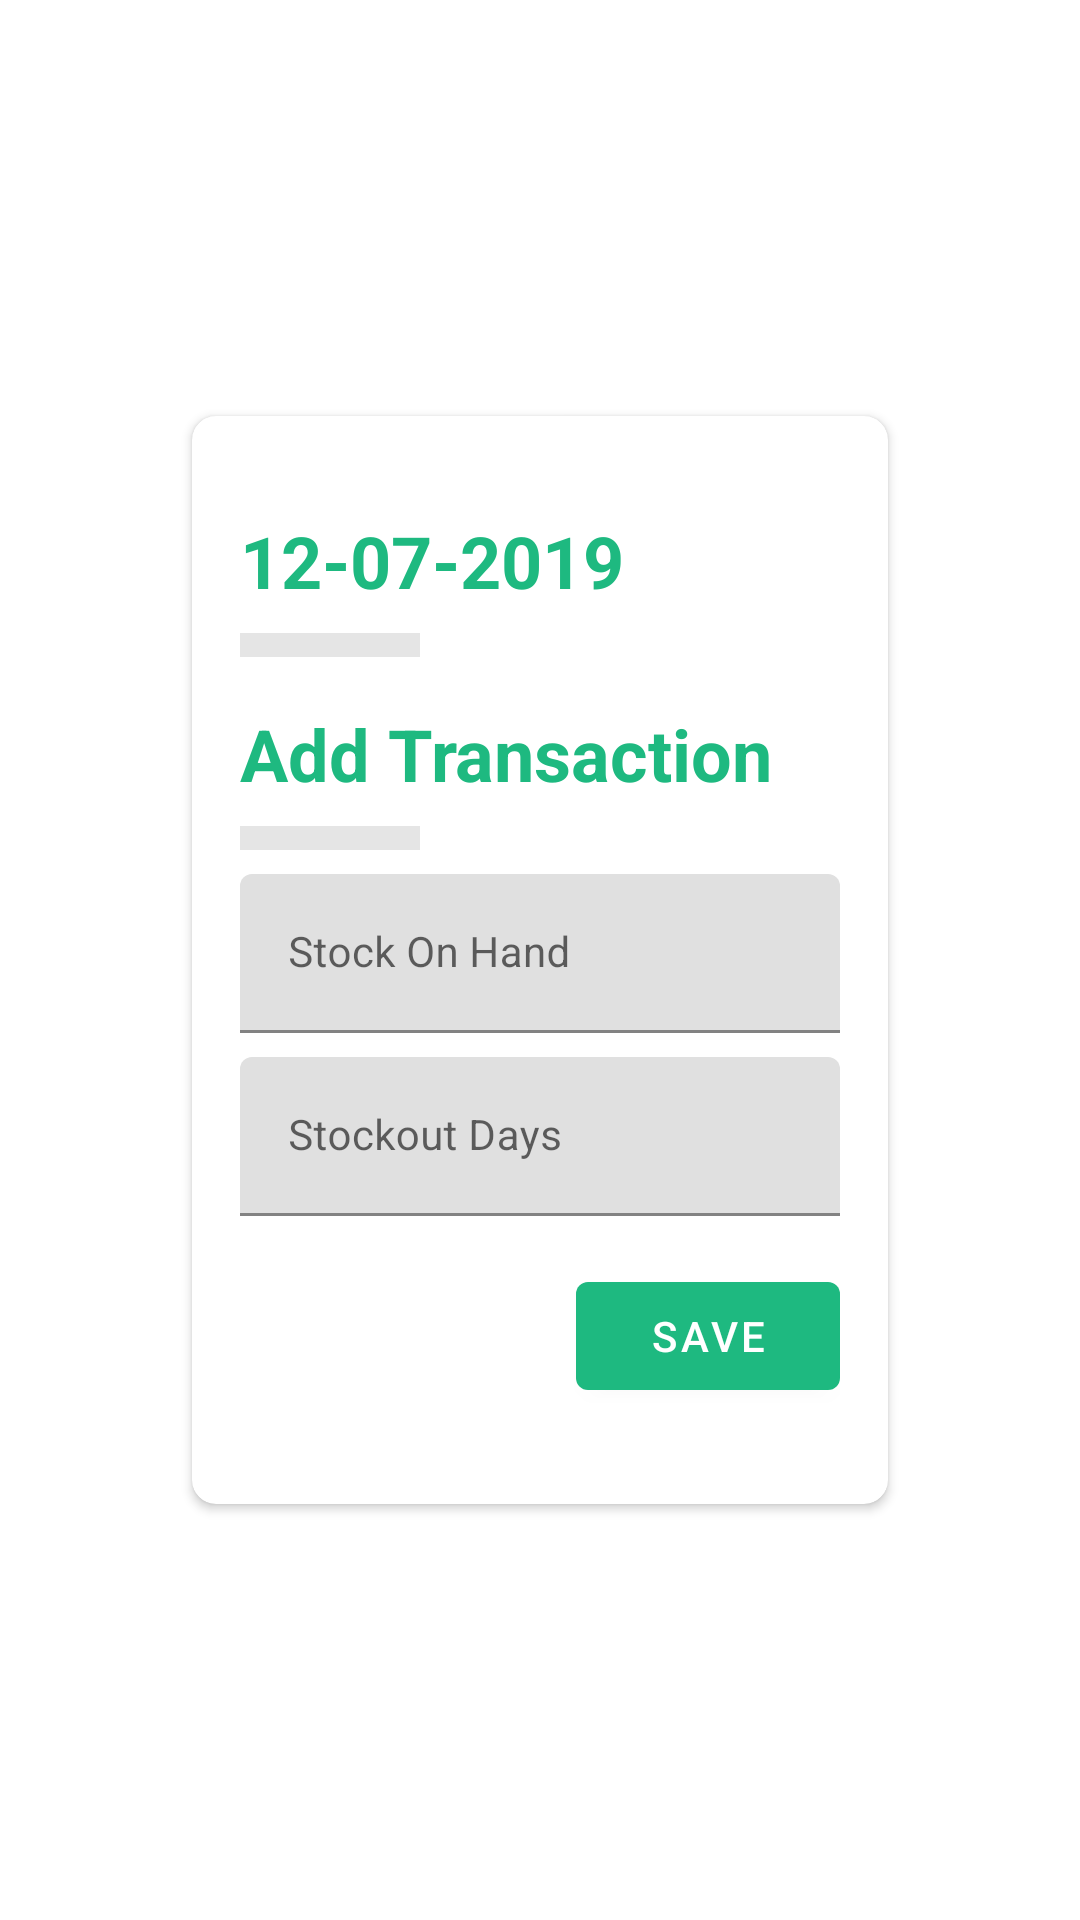

Layout XML and referenced resources for this Android screen:
<!-- AndroidManifest.xml: application theme AppTheme -->
<!-- res/layout/fragment_update_stock.xml -->
<RelativeLayout xmlns:android="http://schemas.android.com/apk/res/android"
    xmlns:app="http://schemas.android.com/apk/res-auto"
    android:layout_width="match_parent"
    android:layout_height="wrap_content"
    android:fitsSystemWindows="true">



    <androidx.cardview.widget.CardView
        android:layout_centerInParent="true"
        app:cardCornerRadius="8dp"
        android:padding="2dp"
        android:layout_width="500dp"
        android:maxWidth="400dp"
        android:minWidth="200dp"
        android:layout_height="wrap_content"
        android:layout_margin="64dp"
        app:layout_constraintEnd_toEndOf="parent"
        app:layout_constraintStart_toStartOf="parent">

        <LinearLayout xmlns:android="http://schemas.android.com/apk/res/android"
            xmlns:app_ms="http://schemas.android.com/apk/res-auto"
            android:orientation="vertical"
            android:padding="16dp"
            android:id="@+id/add_product_layout"
            android:layout_width="match_parent"
            android:layout_height="match_parent">

            <TextView
                android:id="@+id/date"
                android:layout_marginTop="16dp"
                android:layout_width="match_parent"
                android:layout_height="wrap_content"
                android:text="12-07-2019"
                android:textColor="@color/color_primary"
                android:textSize="24sp"
                android:textStyle="bold" />
            <View
                android:layout_width="60dp"
                android:layout_height="8dp"
                android:layout_marginTop="8dp"
                android:background="@color/card_separator" />

            <TextView
                android:id="@+id/product_name"
                android:layout_marginTop="16dp"
                android:layout_width="match_parent"
                android:layout_height="wrap_content"
                android:text="Add Transaction"
                android:textColor="@color/color_primary"
                android:textSize="24sp"
                android:textStyle="bold" />

            <View
                android:layout_width="60dp"
                android:layout_height="8dp"
                android:layout_marginTop="8dp"
                android:background="@color/card_separator" />

            <LinearLayout
                android:layout_width="match_parent"
                android:layout_height="wrap_content">

                <fr.ganfra.materialspinner.MaterialSpinner
                    android:id="@+id/stock_adjustment_reason"
                    android:layout_width="0dp"
                    android:layout_height="wrap_content"
                    android:layout_centerVertical="true"
                    android:layout_marginBottom="4dp"
                    android:layout_weight="4"
                    android:divider="@null"
                    android:textSize="14sp"
                    android:visibility="gone"
                    app_ms:ms_alignLabels="false"
                    app_ms:ms_alwaysShowFloatingLabel="true"
                    app_ms:ms_arrowColor="@color/black"
                    app_ms:ms_arrowSize="12dp"
                    app_ms:ms_baseColor="@color/secondary_text"
                    app_ms:ms_enableErrorLabel="false"
                    app_ms:ms_enableFloatingLabel="true"
                    app_ms:ms_errorColor="@color/color_error"
                    app_ms:ms_floatingLabelColor="@color/color_primary"
                    app_ms:ms_floatingLabelText="Category"
                    app_ms:ms_highlightColor="@color/secondary_text"
                    app_ms:ms_hint="Adjustment Reason"
                    app_ms:ms_hintColor="#b3b3b3"
                    app_ms:ms_hintTextSize="14sp"
                    app_ms:ms_multiline="true" />
            </LinearLayout>

            <com.google.android.material.textfield.TextInputLayout
                android:id="@+id/stock_adjustment_quantity"
                android:layout_width="match_parent"
                android:layout_height="wrap_content"
                android:layout_gravity="bottom"
                android:layout_marginTop="8dp">

                <com.google.android.material.textfield.TextInputEditText
                    style="@style/ProductDetailsTextInputEditText"
                    android:hint="Stock On Hand"
                    android:inputType="numberDecimal"
                    android:textSize="14sp" />

            </com.google.android.material.textfield.TextInputLayout>

            <fr.ganfra.materialspinner.MaterialSpinner
                android:visibility="gone"
                android:id="@+id/do_you_have_any_clients_on_regime"
                android:layout_width="match_parent"
                android:layout_height="wrap_content"
                android:layout_centerVertical="true"
                android:layout_marginBottom="4dp"
                android:divider="@null"
                android:textSize="14sp"
                app_ms:ms_alignLabels="false"
                app_ms:ms_alwaysShowFloatingLabel="true"
                app_ms:ms_arrowColor="@color/black"
                app_ms:ms_arrowSize="12dp"
                app_ms:ms_baseColor="@color/secondary_text"
                app_ms:ms_enableErrorLabel="false"
                app_ms:ms_enableFloatingLabel="true"
                app_ms:ms_errorColor="@color/color_error"
                app_ms:ms_floatingLabelColor="@color/color_primary"
                app_ms:ms_floatingLabelText="Do you have clients on Regime?"
                app_ms:ms_highlightColor="@color/secondary_text"
                app_ms:ms_hint="Do you have clients on Regime?"
                app_ms:ms_hintColor="#b3b3b3"
                app_ms:ms_hintTextSize="14sp"
                app_ms:ms_multiline="true" />

            <com.google.android.material.textfield.TextInputLayout
                android:id="@+id/number_of_clients_on_regime"
                style="@style/Widget.MaterialComponents.TextInputLayout.OutlinedBox"
                android:layout_width="match_parent"
                android:layout_gravity="bottom"
                android:layout_marginTop="8dp"
                android:visibility="gone"
                android:layout_height="wrap_content">

                <com.google.android.material.textfield.TextInputEditText
                    style="@style/Widget.MaterialComponents.TextInputLayout.OutlinedBox"
                    android:layout_width="match_parent"
                    android:layout_height="wrap_content"
                    android:textSize="14sp"
                    android:hint="@string/edit_text_number_of_clients_on_regime"
                    android:fontFamily="@font/muli_bold_italic"
                    android:inputType="numberDecimal"/>

            </com.google.android.material.textfield.TextInputLayout>

            <com.google.android.material.textfield.TextInputLayout
                android:id="@+id/stock_out_days"
                android:layout_width="match_parent"
                android:layout_height="wrap_content"
                android:layout_gravity="bottom"
                android:layout_marginTop="8dp">

                <com.google.android.material.textfield.TextInputEditText
                    style="@style/ProductDetailsTextInputEditText"
                    android:hint="Stockout Days"
                    android:inputType="numberDecimal"
                    android:textSize="14sp" />

            </com.google.android.material.textfield.TextInputLayout>

            <com.google.android.material.textfield.TextInputLayout
                android:id="@+id/wastage"
                android:layout_width="match_parent"
                android:layout_height="wrap_content"
                android:layout_gravity="bottom"
                android:visibility="gone"
                android:layout_marginTop="8dp">

                <com.google.android.material.textfield.TextInputEditText
                    style="@style/ProductDetailsTextInputEditText"
                    android:hint="@string/edit_text_wastage"
                    android:inputType="numberDecimal"
                    android:textSize="14sp" />

            </com.google.android.material.textfield.TextInputLayout>


            <com.google.android.material.textfield.TextInputLayout
                android:id="@+id/quantity_expired"
                android:layout_width="match_parent"
                android:layout_height="wrap_content"
                android:layout_gravity="bottom"
                android:visibility="gone"
                android:layout_marginTop="8dp">

                <com.google.android.material.textfield.TextInputEditText
                    style="@style/ProductDetailsTextInputEditText"
                    android:hint="@string/edit_text_quantity_expired"
                    android:inputType="numberDecimal"
                    android:textSize="14sp" />

            </com.google.android.material.textfield.TextInputLayout>

            <RelativeLayout
                android:id="@+id/confirmation_layout"
                android:layout_width="match_parent"
                android:layout_height="56dp"
                android:layout_marginTop="16dp"
                android:layout_marginBottom="8dp"
                android:visibility="visible">

                <com.google.android.material.button.MaterialButton
                    android:id="@+id/add_transaction"
                    style="@style/Widget.MaterialComponents.Button"
                    android:layout_width="wrap_content"
                    android:layout_height="wrap_content"
                    android:layout_alignParentRight="true"
                    android:text="@string/save"/>
            </RelativeLayout>


        </LinearLayout>

    </androidx.cardview.widget.CardView>
</RelativeLayout>
<!-- resources referenced by this layout -->
<resources>
  <color name="black">#000</color>
  <color name="card_separator">#ffe5e5e5</color>
  <color name="color_error">#b00020</color>
  <color name="color_primary">#1EB980</color>
  <color name="secondary_text">#757575</color>
  <string name="edit_text_number_of_clients_on_regime">Number of Clients on Regime </string>
  <string name="edit_text_quantity_expired">Quantity expired </string>
  <string name="edit_text_wastage">Wastage </string>
  <string name="save">SAVE</string>
  <style name="ProductDetailsTextInputEditText">
          <item name="android:layout_width">match_parent</item>
          <item name="android:layout_height">wrap_content</item>
          <item name="android:imeOptions">actionNext</item>
      </style>
  <style name="AppTheme" parent="Theme.MaterialComponents.DayNight.NoActionBar">
          <item name="colorPrimary">@color/color_primary</item>
          <item name="colorPrimaryDark">@color/color_primary_variant</item>
          <item name="colorAccent">@color/color_secondary</item>
  
  
          <item name="colorPrimaryVariant">@color/color_primary_variant</item>
          <item name="colorSecondary">@color/color_secondary</item>
          <item name="colorSecondaryVariant">@color/color_secondary_variant</item>
  
          <item name="android:colorBackground">@color/color_background</item>
          <item name="colorSurface">@color/color_surface</item>
          <item name="colorError">@color/color_error</item>
  
          <item name="colorOnPrimary">@color/color_on_primary</item>
          <item name="colorOnSecondary">@color/color_on_secondary</item>
          <item name="colorOnBackground">@color/color_on_background</item>
          <item name="colorOnSurface">@color/color_on_surface</item>
          <item name="colorOnError">@color/color_on_error</item>
  
      </style>
  <color name="color_primary_variant">#045D56</color>
  <color name="color_secondary">#FF6859</color>
  <color name="color_secondary_variant">#EEAC4E</color>
  <color name="color_background">#ffffff</color>
  <color name="color_surface">#ffffff</color>
  <color name="color_on_primary">#ffffff</color>
  <color name="color_on_secondary">#000000</color>
  <color name="color_on_background">#000000</color>
  <color name="color_on_surface">#000000</color>
  <color name="color_on_error">#ffffff</color>
</resources>
